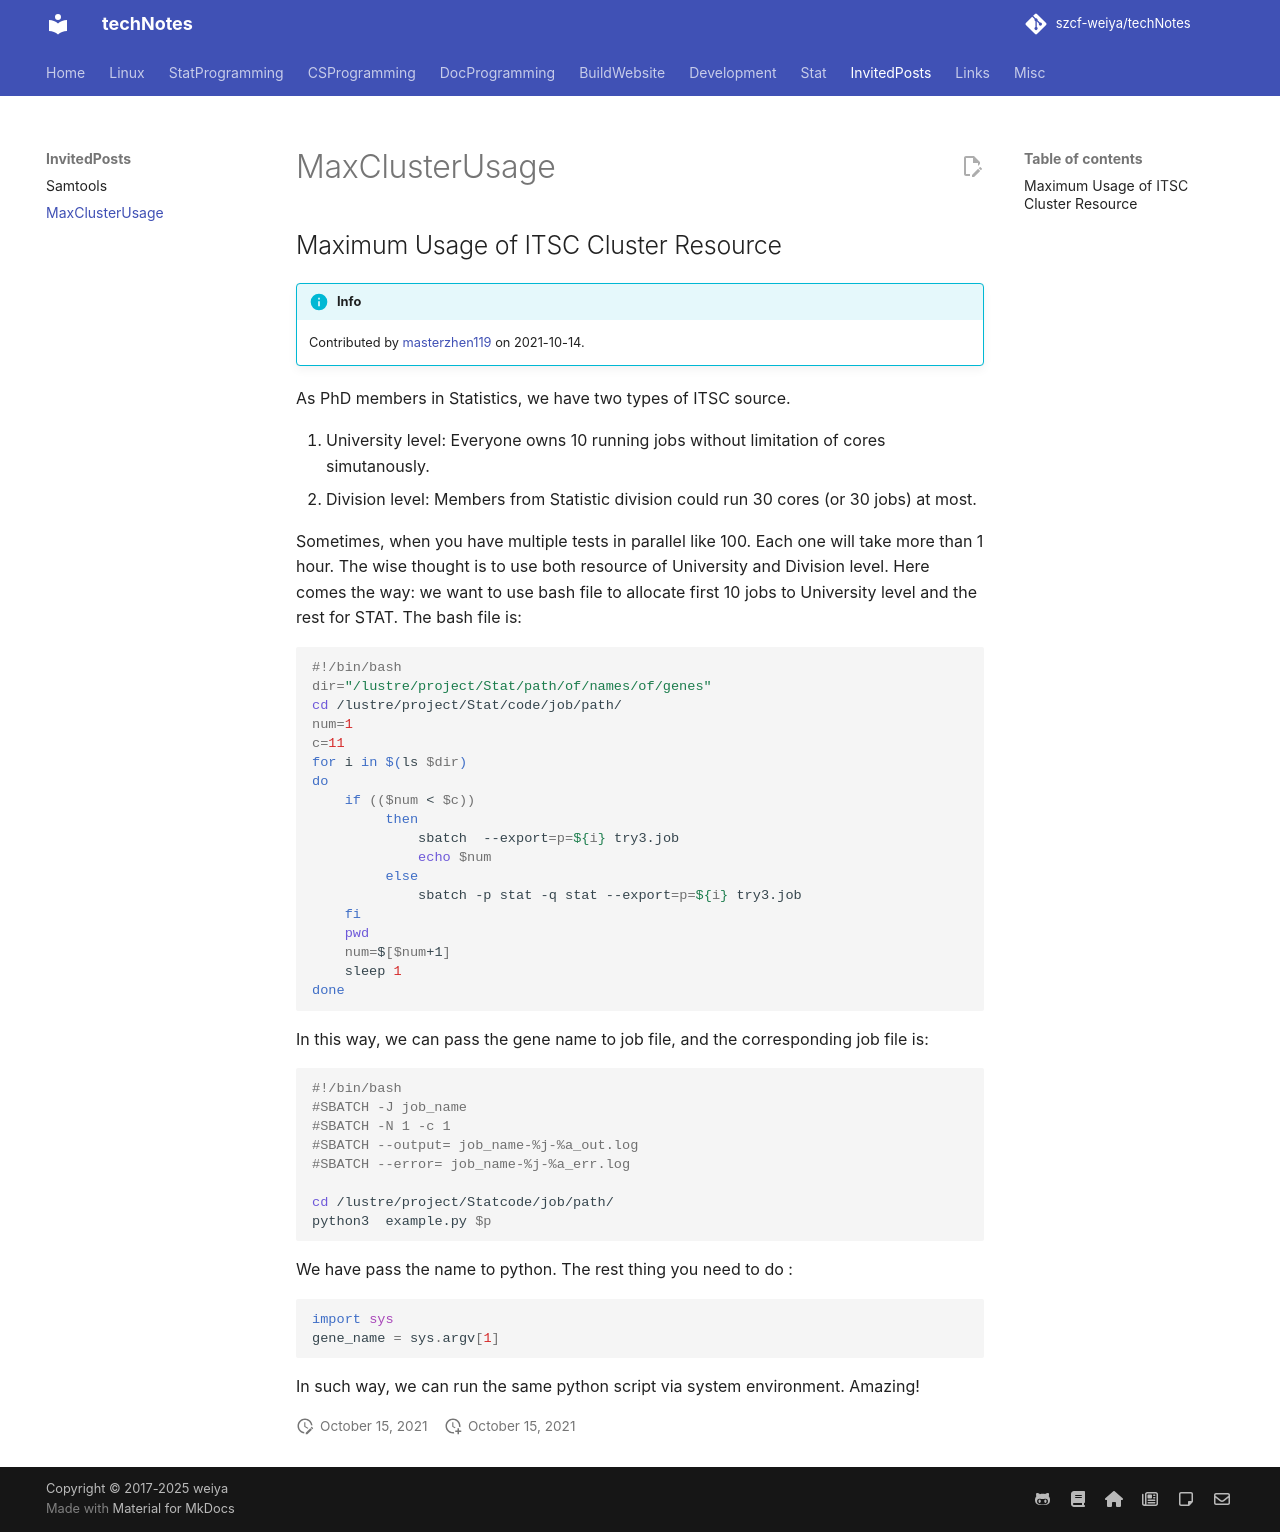

repository: szcf-weiya/techNotes · page: Linux/maximum-usage-of-ITSC-cluster-resource/index.html · generator: mkdocs

## Maximum Usage of ITSC Cluster Resource

!!! info
    Contributed by [masterzhen119](https://github.com/masterzhen119) on 2021-10-14.

As PhD members in Statistics, we have two types of ITSC source.

1. University level: Everyone owns 10 running jobs without limitation of cores simutanously.
2. Division level: Members from Statistic division could run 30 cores (or 30 jobs) at most.

Sometimes, when you have multiple tests in parallel like 100. Each one will take more than 1 hour. The wise thought is to use both resource of University  and Division level.
Here comes the way: we want to use bash file to allocate first 10 jobs to University level and the rest for STAT.
The bash file is:

```bash
#!/bin/bash
dir="/lustre/project/Stat/path/of/names/of/genes"
cd /lustre/project/Stat/code/job/path/
num=1
c=11
for i in $(ls $dir)
do
    if (($num < $c))
         then
             sbatch  --export=p=${i} try3.job
             echo $num
         else
             sbatch -p stat -q stat --export=p=${i} try3.job
    fi
    pwd
    num=$[$num+1]
    sleep 1
done
```

In this way, we can pass the gene name to job file, and the corresponding job file is:

```bash
#!/bin/bash
#SBATCH -J job_name
#SBATCH -N 1 -c 1
#SBATCH --output= job_name-%j-%a_out.log
#SBATCH --error= job_name-%j-%a_err.log

cd /lustre/project/Statcode/job/path/
python3  example.py $p
```

We have pass the name to python. The rest thing you need to do :

```python
import sys
gene_name = sys.argv[1]
```
In such way, we can run the same python script via system environment. Amazing!
